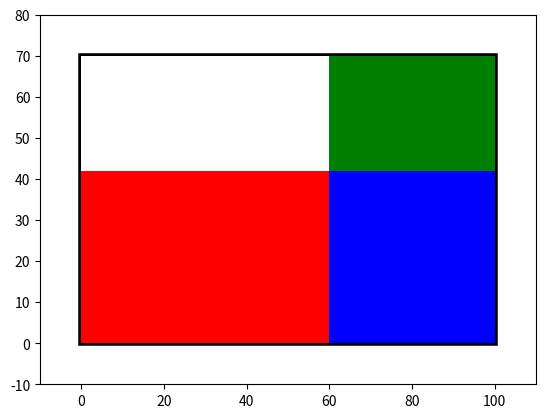

Generate this figure with matplotlib:
# Generates a screen with pixels of a given colour.

from typing import List, Tuple

import matplotlib.pyplot as plt
from matplotlib.patches import Rectangle


class Pixel():
    def __init__(self, coord: Tuple[float, float], color: str, size: Tuple[float, float]) -> None:
        self.coord = coord
        self.color = color
        self.size = size
        self.center = [self.coord[0] + self.size[0]/2, self.coord[1] + self.size[1]/2]

    def show(self) -> None:
        ps = self.coord
        sz = self.size
        cl = self.color
        pix = Rectangle((ps[0], ps[1]), sz[0], sz[1], linewidth=2, edgecolor="none", facecolor=cl)
        ax = plt.gca()
        ax.add_patch(pix)


class Screen():
    def __init__(self, size: List[float], resolution: List[int]) -> None:
        self.size = size
        self.resolution = resolution
        self.initialize_locs()

    def initialize_locs(self) -> None:
        """Initialize the pixel locations"""
        a, b = self.size
        x, y = self.resolution
        self.pixels: List[Pixel] = []
        sz_row = a / x
        sz_col = b / y
        for i in range(x):
            for j in range(y):
                if i < x/2 and j < y/2:
                    color = "r"
                elif i > x/2 and j < y/2:
                    color = "b"
                elif i > x/2 and j > y / 2:
                    color = "g"
                elif i < x/2 and j > y / 2:
                    color = "w"
                else:
                    color = "k"
                new_pixel = Pixel((i * sz_row, j * sz_col), color, (sz_row, sz_col))
                self.pixels.append(new_pixel)

    def plot(self) -> None:
        sq = self.size
        rect = Rectangle((0, 0), sq[0], sq[1], linewidth=4, edgecolor='k', facecolor='none')
        ax = plt.gca()
        ax.add_patch(rect)
        for pixel in self.pixels:
            pixel.show()


def main():
    sz = [100, 70]
    screen = Screen(sz, [5, 5])
    screen.plot()
    ax = plt.gca()
    ax.set_xlim([-10, sz[0] + 10])
    ax.set_ylim([-10, sz[1] + 10])
    plt.show()


if __name__ == "__main__":
    main()
